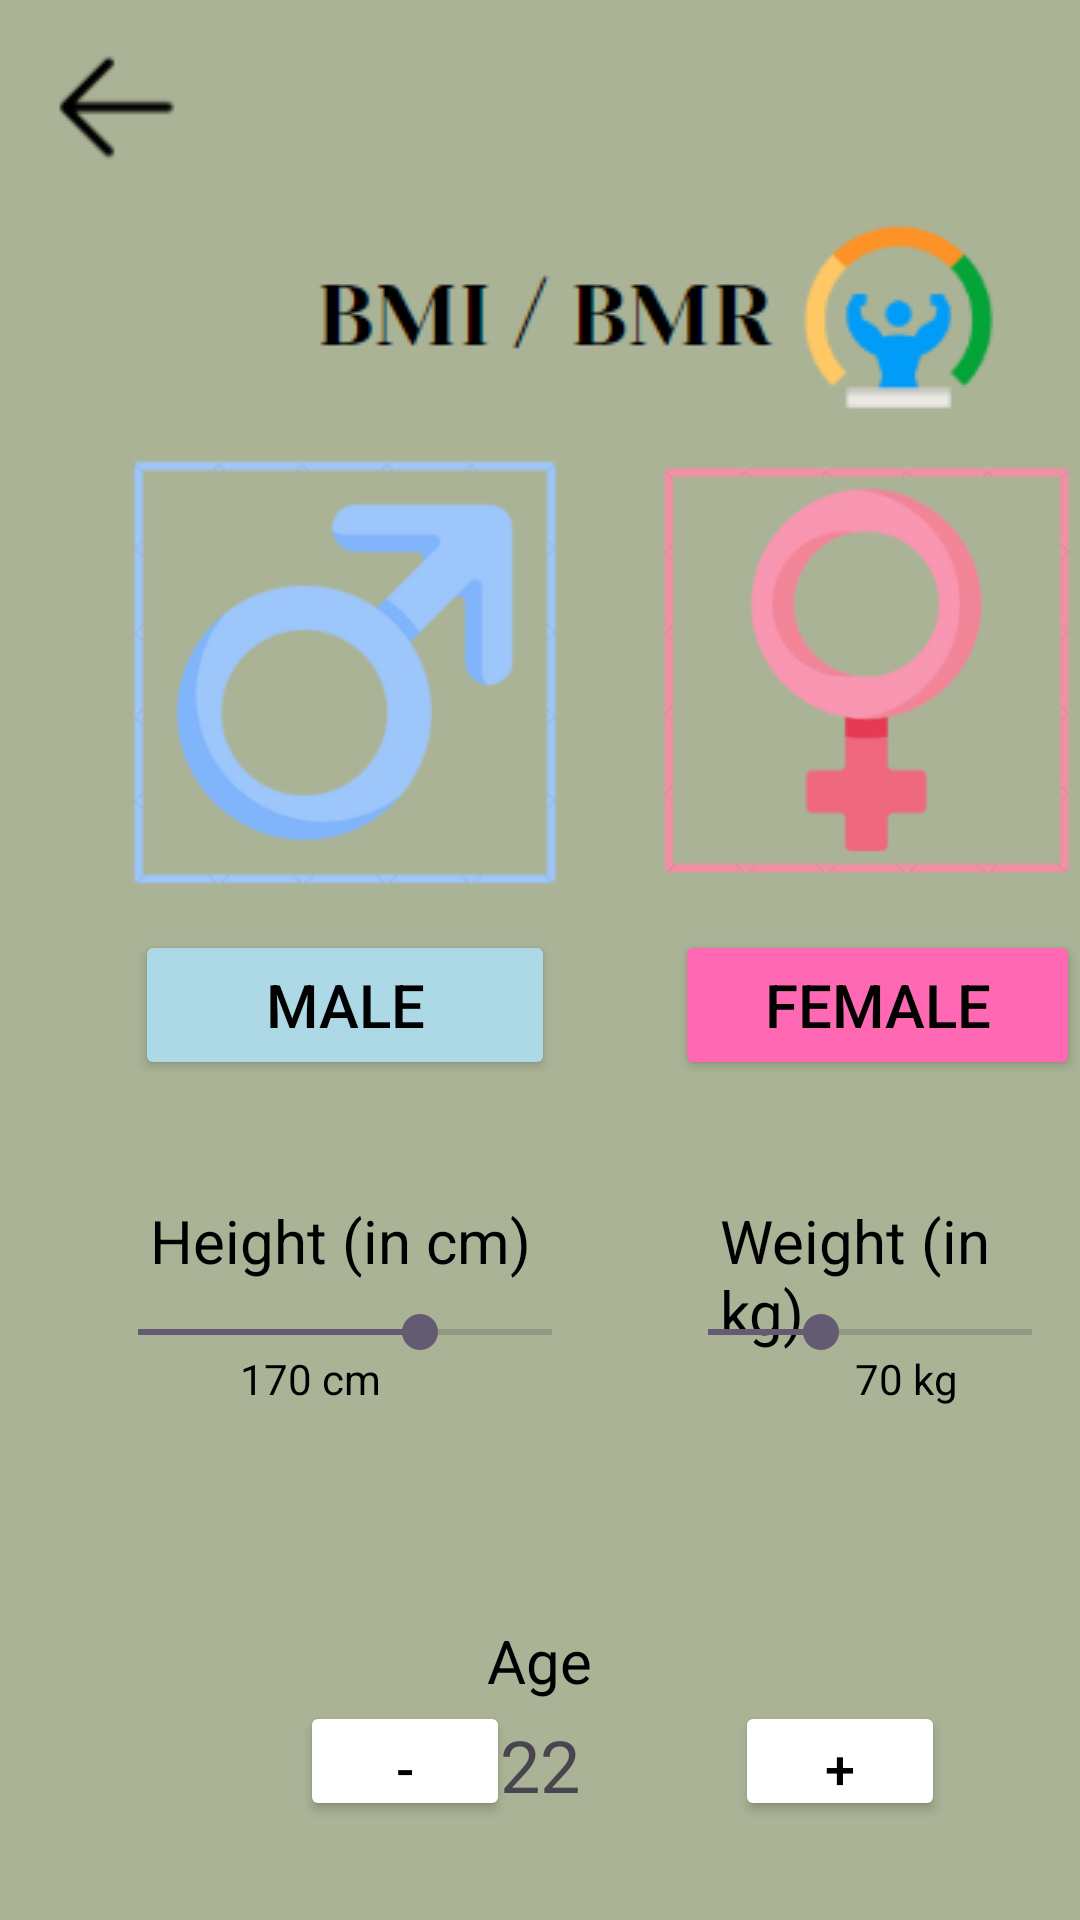

The Android layout XML behind this screen, and the referenced resources:
<!-- AndroidManifest.xml: application theme Theme.Accurepp -->
<!-- res/layout/activity_bmibmr.xml -->
<?xml version="1.0" encoding="utf-8"?>
<RelativeLayout xmlns:android="http://schemas.android.com/apk/res/android"
    xmlns:app="http://schemas.android.com/apk/res-auto"
    xmlns:tools="http://schemas.android.com/tools"
    android:id="@+id/main"
    android:layout_width="match_parent"
    android:layout_height="match_parent"
    tools:context=".bmibmr"
    android:background="#AAB396">
    <ImageButton
        android:layout_width="50dp"
        android:layout_height="50dp"
        android:src="@drawable/backbutt"
        android:layout_marginTop="10dp"
        android:layout_marginStart="15dp"/>
    <ImageView
        android:layout_width="wrap_content"
        android:layout_height="wrap_content"
        android:src="@drawable/line"
        android:layout_centerHorizontal="true"
        android:layout_marginTop="50dp"/>
    />


    <ImageView
        android:id="@+id/ivMale"
        android:layout_width="152dp"
        android:layout_height="147dp"
        android:layout_alignParentStart="true"
        android:layout_alignParentTop="true"
        android:layout_marginStart="40dp"
        android:layout_marginTop="150dp"
        android:src="@drawable/male" />

    <ImageView
        android:layout_width="wrap_content"
        android:layout_height="wrap_content"
        android:src="@drawable/bbmtag"
        android:layout_marginTop="70dp"
        android:layout_marginStart="100dp"
        />



    <ImageView
        android:id="@+id/ivFemale"
        android:layout_width="152dp"
        android:layout_height="147dp"
        android:layout_alignParentStart="true"
        android:layout_alignParentTop="true"
        android:layout_marginStart="217dp"
        android:layout_marginTop="150dp"
        android:src="@drawable/fem" />

    <Button
        android:id="@+id/btnMale"
        android:layout_width="140dp"
        android:layout_height="50dp"
        android:layout_alignParentStart="true"
        android:layout_marginStart="45dp"
        android:layout_marginTop="310dp"
        android:backgroundTint="@color/male_selected_color"
        android:text="Male"
        android:textColor="@android:color/black"
        android:textSize="20dp" />

    <Button
        android:id="@+id/btnFemale"
        android:layout_width="140dp"
        android:layout_height="50dp"
        android:backgroundTint="@color/female_selected_color"
        android:text="Female"
        android:layout_marginTop="310dp"
        android:textColor="@android:color/black"
        android:layout_marginStart="225dp"
        android:textSize="20dp" />

    <TextView
        android:id="@+id/tvHeightLabel"
        android:layout_width="wrap_content"
        android:layout_height="wrap_content"
        android:text="Height (in cm)"
        android:textColor="@android:color/black"
        android:layout_marginTop="400dp"
        android:textSize="20dp"
        android:layout_marginStart="50dp" />

    <SeekBar
        android:id="@+id/heightSlider"
        android:layout_width="170dp"
        android:layout_height="wrap_content"
        android:max="250"
        android:progress="170"
        android:layout_marginTop="435dp"
        android:layout_marginStart="30dp" />

    <TextView
        android:id="@+id/tvHeightValue"
        android:layout_width="wrap_content"
        android:layout_height="wrap_content"
        android:text="170 cm"
        android:textColor="@android:color/black"
        android:layout_marginTop="450dp"
        android:layout_marginStart="80dp" />

    <TextView
        android:id="@+id/tvWeightLabel"
        android:layout_width="wrap_content"
        android:layout_height="wrap_content"
        android:text="Weight (in kg)"
        android:textColor="@android:color/black"
        android:layout_marginStart="240dp"
        android:textSize="20dp"
        android:layout_marginTop="400dp" />

    <SeekBar
        android:id="@+id/weightSlider"
        android:layout_width="170dp"
        android:layout_height="wrap_content"
        android:max="200"
        android:progress="70"
        android:layout_marginTop="435dp"
        android:layout_marginStart="220dp" />

    <TextView
        android:id="@+id/tvWeightValue"
        android:layout_width="wrap_content"
        android:layout_height="wrap_content"
        android:text="70 kg"
        android:textColor="@android:color/black"
        android:layout_marginTop="450dp"
        android:layout_marginStart="285dp" />

    <Button
        android:id="@+id/btnBMI"
        android:layout_width="150dp"
        android:layout_height="wrap_content"
        android:layout_alignParentStart="true"
        android:layout_marginStart="129dp"
        android:layout_marginTop="650dp"
        android:backgroundTint="@color/white"
        android:text="BMI"
        android:textColor="@android:color/black"
        android:textSize="17dp" />

    <Button
        android:id="@+id/btnBMR"
        android:layout_width="150dp"
        android:layout_height="wrap_content"
        android:backgroundTint="@color/white"
        android:text="BMR"
        android:textColor="@android:color/black"
        android:layout_marginTop="700dp"
        android:layout_centerHorizontal="true"
        android:textSize="17dp" />

    <TextView
        android:id="@+id/tvAgeLabel"
        android:layout_width="wrap_content"
        android:layout_height="wrap_content"
        android:text="Age"
        android:textColor="@android:color/black"
        android:textSize="20dp"
        android:layout_marginTop="540dp"
        android:layout_centerHorizontal="true" />

    <Button
        android:id="@+id/btnMinus"
        android:layout_width="70dp"
        android:layout_height="40dp"
        android:text="-"
        android:textSize="18sp"
        android:textColor="@color/black"
        android:backgroundTint="@color/white"
        android:layout_below="@id/tvAgeLabel"
        android:layout_marginStart="100dp" />

    <TextView
        android:id="@+id/tvAgeValue"
        android:layout_width="wrap_content"
        android:layout_height="wrap_content"
        android:text="22"
        android:textSize="24sp"
        android:layout_below="@id/tvAgeLabel"
        android:layout_centerHorizontal="true"
        android:layout_marginTop="5dp"
        android:gravity="center" />

    <Button
        android:id="@+id/btnPlus"
        android:layout_width="70dp"
        android:layout_height="40dp"
        android:text="+"
        android:textSize="18sp"
        android:backgroundTint="@color/white"
        android:textColor="@color/black"
        android:layout_below="@id/tvAgeLabel"
        android:layout_marginStart="245dp" />

</RelativeLayout>
<!-- resources referenced by this layout -->
<resources>
  <color name="black">#FF000000</color>
  <color name="female_selected_color">#FF69B4</color>
  <color name="male_selected_color">#ADD8E6</color>
  <color name="white">#FFFFFFFF</color>
  <!-- drawable backbutt: png bitmap (drawable, 805 bytes) -->
  <!-- drawable bbmtag: png bitmap (drawable, 5780 bytes) -->
  <!-- drawable fem: png bitmap (drawable, 11730 bytes) -->
  <!-- drawable male: png bitmap (drawable, 11707 bytes) -->
  <style name="Theme.Accurepp" parent="Base.Theme.Accurepp" />
  <style name="Base.Theme.Accurepp" parent="Theme.Material3.DayNight.NoActionBar">
          
          
      </style>
</resources>
